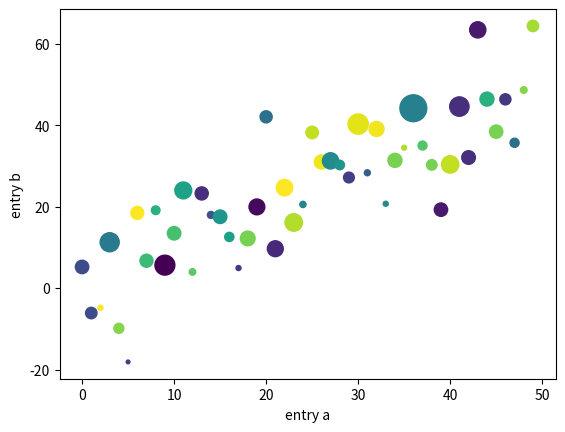

Generate this figure with matplotlib:
import matplotlib.pyplot as plt
import numpy as np

data = {
  'a': np.arange(50),
  'c': np.random.randint(0, 50, 50),
  'd': np.random.randn(50)
}
data['b'] = data['a'] + 10 * np.random.randn(50)
data['d'] = np.abs(data['d']) * 100

plt.scatter('a', 'b', c='c', s='d', data=data)
plt.xlabel('entry a')
plt.ylabel('entry b')
plt.show()
